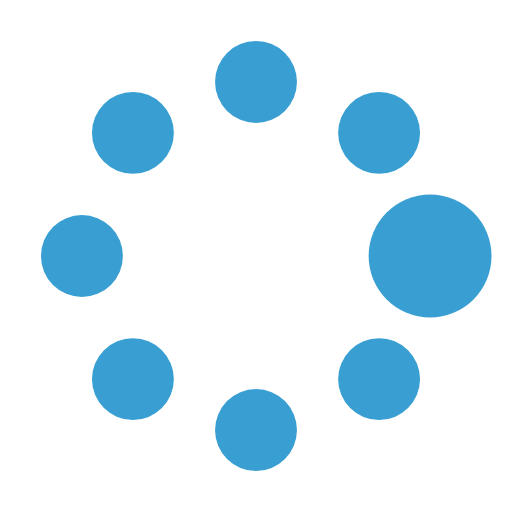
t = 0.00 s
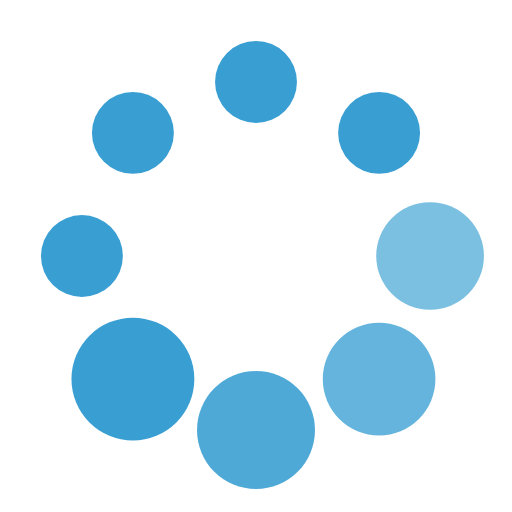
t = 0.37 s
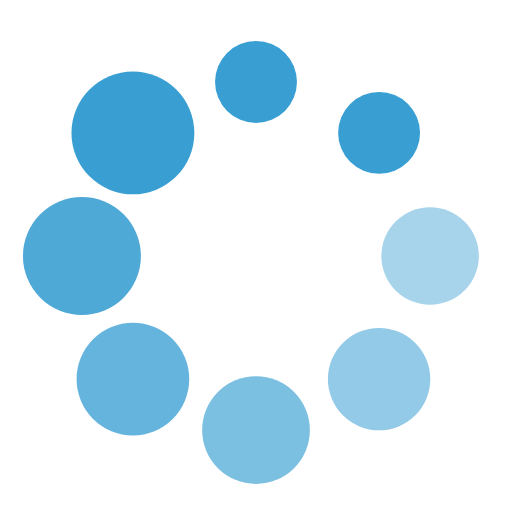
t = 0.62 s
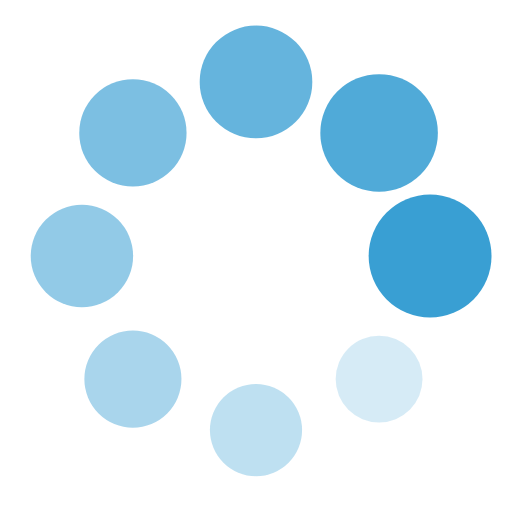
t = 1.00 s
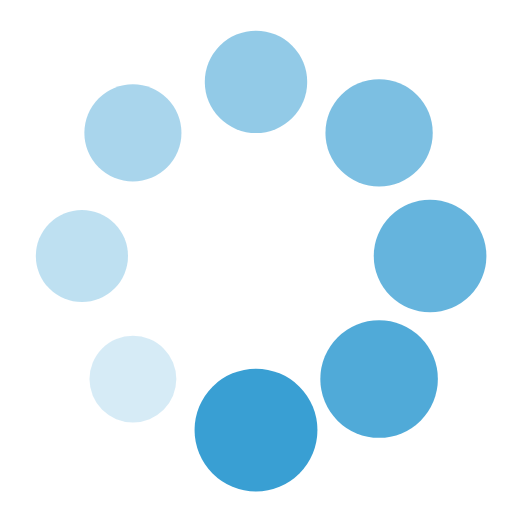
t = 1.25 s
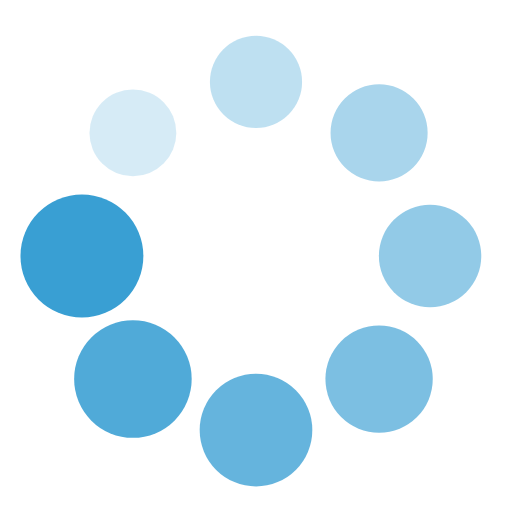
t = 1.50 s

The animated SVG that drew these frames (rendered in a browser with its animation timeline set to each time). Animation: 16 SMIL elements (animate=8,animateTransform=8); one cycle of 1.87 s, repeats indefinitely.

<?xml version="1.0" encoding="utf-8"?><svg width='188px' height='188px' xmlns="http://www.w3.org/2000/svg" viewBox="0 0 100 100" preserveAspectRatio="xMidYMid" class="uil-spin"><rect x="0" y="0" width="100" height="100" fill="none" class="bk"></rect><g transform="translate(50 50)"><g transform="rotate(0) translate(34 0)"><circle cx="0" cy="0" r="8" fill="#399fd3"><animate attributeName="opacity" from="1" to="0.1" begin="0s" dur="1s" repeatCount="indefinite"></animate><animateTransform attributeName="transform" type="scale" from="1.5" to="1" begin="0s" dur="1s" repeatCount="indefinite"></animateTransform></circle></g><g transform="rotate(45) translate(34 0)"><circle cx="0" cy="0" r="8" fill="#399fd3"><animate attributeName="opacity" from="1" to="0.1" begin="0.12s" dur="1s" repeatCount="indefinite"></animate><animateTransform attributeName="transform" type="scale" from="1.5" to="1" begin="0.12s" dur="1s" repeatCount="indefinite"></animateTransform></circle></g><g transform="rotate(90) translate(34 0)"><circle cx="0" cy="0" r="8" fill="#399fd3"><animate attributeName="opacity" from="1" to="0.1" begin="0.25s" dur="1s" repeatCount="indefinite"></animate><animateTransform attributeName="transform" type="scale" from="1.5" to="1" begin="0.25s" dur="1s" repeatCount="indefinite"></animateTransform></circle></g><g transform="rotate(135) translate(34 0)"><circle cx="0" cy="0" r="8" fill="#399fd3"><animate attributeName="opacity" from="1" to="0.1" begin="0.37s" dur="1s" repeatCount="indefinite"></animate><animateTransform attributeName="transform" type="scale" from="1.5" to="1" begin="0.37s" dur="1s" repeatCount="indefinite"></animateTransform></circle></g><g transform="rotate(180) translate(34 0)"><circle cx="0" cy="0" r="8" fill="#399fd3"><animate attributeName="opacity" from="1" to="0.1" begin="0.5s" dur="1s" repeatCount="indefinite"></animate><animateTransform attributeName="transform" type="scale" from="1.5" to="1" begin="0.5s" dur="1s" repeatCount="indefinite"></animateTransform></circle></g><g transform="rotate(225) translate(34 0)"><circle cx="0" cy="0" r="8" fill="#399fd3"><animate attributeName="opacity" from="1" to="0.1" begin="0.62s" dur="1s" repeatCount="indefinite"></animate><animateTransform attributeName="transform" type="scale" from="1.5" to="1" begin="0.62s" dur="1s" repeatCount="indefinite"></animateTransform></circle></g><g transform="rotate(270) translate(34 0)"><circle cx="0" cy="0" r="8" fill="#399fd3"><animate attributeName="opacity" from="1" to="0.1" begin="0.75s" dur="1s" repeatCount="indefinite"></animate><animateTransform attributeName="transform" type="scale" from="1.5" to="1" begin="0.75s" dur="1s" repeatCount="indefinite"></animateTransform></circle></g><g transform="rotate(315) translate(34 0)"><circle cx="0" cy="0" r="8" fill="#399fd3"><animate attributeName="opacity" from="1" to="0.1" begin="0.87s" dur="1s" repeatCount="indefinite"></animate><animateTransform attributeName="transform" type="scale" from="1.5" to="1" begin="0.87s" dur="1s" repeatCount="indefinite"></animateTransform></circle></g></g></svg>
